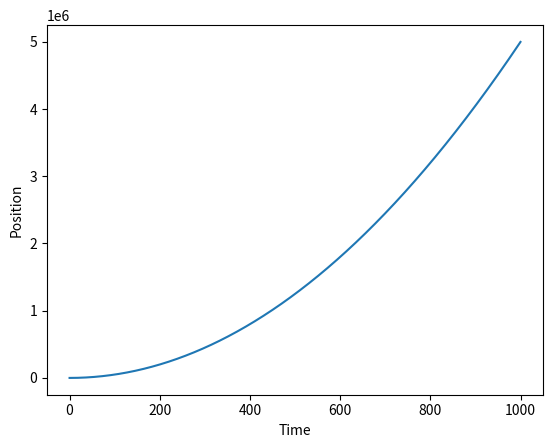

This chart was generated by the following Python code:
import matplotlib.pyplot as plt
import numpy as np

iterations = 1000
dt = 0.1
timeSteps = int(iterations/dt)

x = np.zeros(timeSteps)
time = np.arange(0, iterations, dt)

force = 10
m = 1
a = 0
v = 0

for i in range(timeSteps-1):
    x[i+1] = x[i] + v * dt
    a = force/m
    v += a * dt

plt.plot(time, x)
plt.xlabel('Time')
plt.ylabel('Position')
plt.show()
